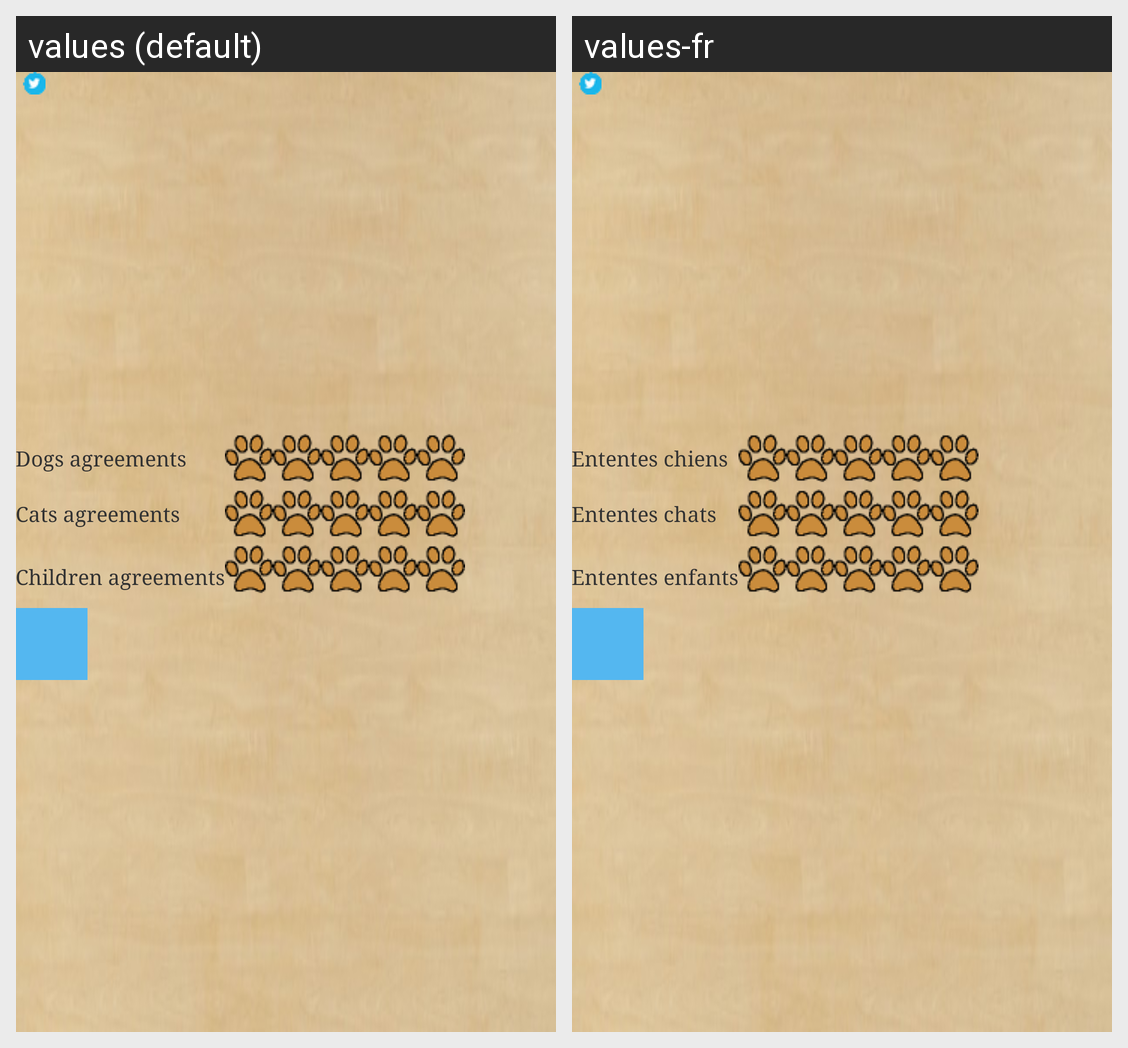

The Android screen above is rendered under two locales of the same app. Produce the string resources it draws, with the default and per-locale values.
Android screen res/layout/activity_animal.xml rendered under 2 locales, left to right: values (default), values-fr. Device: Nexus 5 (rendered at 1080×1920; each locale shown at half size, 540×960, under a caption strip naming it); theme FypTheme.
Strings drawn on this screen, with the default value and each locale's value (text and hints the layout hard-codes, and strings that could not be matched under every locale, appear in the picture but are not listed):

dogsAgreements
  values: Dogs agreements
  values-fr: Ententes chiens

catsFriend
  values: Cats agreements
  values-fr: Ententes chats

childrenAgreements
  values: Children agreements
  values-fr: Ententes enfants
